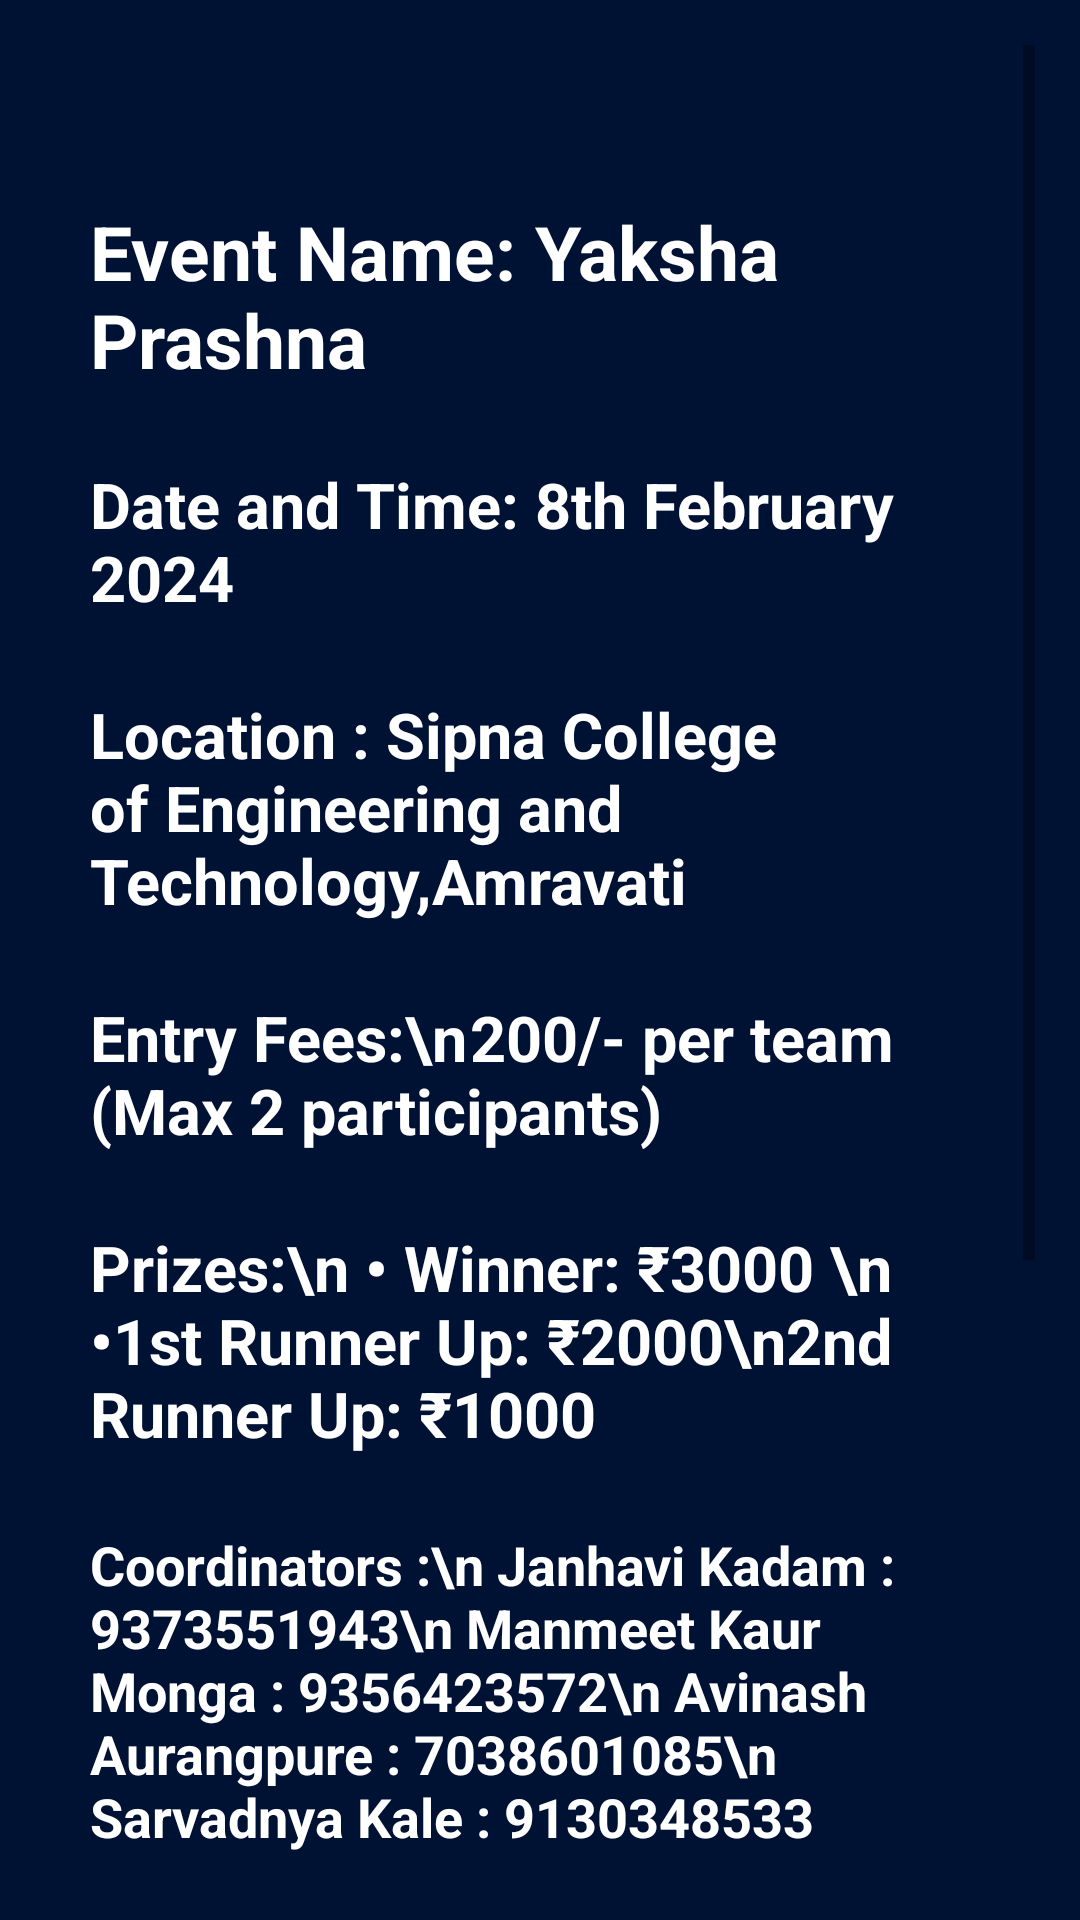

The Android layout XML behind this screen, and the referenced resources:
<!-- AndroidManifest.xml: application theme Theme.Vidyotan2 -->
<!-- res/layout/activity_yaksha_prashna.xml -->
<?xml version="1.0" encoding="utf-8"?>
<ScrollView
    xmlns:android="http://schemas.android.com/apk/res/android"
    android:layout_width="match_parent"
    android:layout_height="match_parent"
    android:padding="15sp"
    android:background="#001233">

    <LinearLayout
        android:layout_width="match_parent"
        android:layout_height="wrap_content"
        android:orientation="vertical"
        android:padding="15sp">

        
        <ImageView
            android:id="@+id/firstImage"
            android:layout_width="match_parent"
            android:layout_height="wrap_content"
            android:src="@drawable/vidyotan_letters"
            android:scaleType="centerCrop"
            android:adjustViewBounds="true"
            android:layout_marginBottom="8dp"/>

        
        <ImageView
            android:id="@+id/secondImage"
            android:layout_width="match_parent"
            android:layout_height="wrap_content"
            android:src="@drawable/yaksha_prashna"
            android:scaleType="centerCrop"
            android:adjustViewBounds="true"
            android:layout_marginTop="5sp"
            android:layout_marginBottom="8dp"/>

        
        <TextView
            android:id="@+id/headingText"
            android:layout_width="match_parent"
            android:layout_height="wrap_content"
            android:text="Event Name: Yaksha Prashna"
            android:textSize="25sp"
            android:textColor="@color/white"
            android:textStyle="bold"
            android:layout_marginTop="16dp"
            android:layout_marginBottom="8dp"/>

        


        <TextView
            android:id="@+id/dateTime"
            android:layout_width="match_parent"
            android:layout_height="wrap_content"
            android:text="Date and Time: 8th February 2024"
            android:textSize="21sp"
            android:textColor="@color/white"
            android:textStyle="bold"
            android:layout_marginTop="16dp"
            android:layout_marginBottom="8dp"/>

        <TextView
            android:id="@+id/Location"
            android:layout_width="match_parent"
            android:layout_height="wrap_content"
            android:text="@string/location"
            android:textSize="21sp"
            android:textColor="@color/white"
            android:textStyle="bold"
            android:layout_marginTop="16dp"
            android:layout_marginBottom="8dp"/>

        <TextView
            android:id="@+id/entryFees"
            android:layout_width="match_parent"
            android:layout_height="wrap_content"
            android:text="Entry Fees:\n	200/- per team (Max 2 participants)"
            android:textSize="21sp"
            android:textColor="@color/white"
            android:textStyle="bold"
            android:layout_marginTop="16dp"
            android:layout_marginBottom="8dp"/>

        <TextView
            android:id="@+id/prizes"
            android:layout_width="match_parent"
            android:layout_height="wrap_content"
            android:text="Prizes:\n &#8226; Winner: &#8377;3000 \n &#8226;1st Runner Up: &#8377;2000\n2nd Runner Up: &#8377;1000 "
            android:textSize="21sp"
            android:textColor="@color/white"
            android:textStyle="bold"
            android:layout_marginTop="16dp"
            android:layout_marginBottom="8dp"/>


        <TextView
            android:id="@+id/coordinator"
            android:layout_width="match_parent"
            android:layout_height="wrap_content"
            android:text="Coordinators :\n Janhavi Kadam : 9373551943\n Manmeet Kaur Monga : 9356423572\n Avinash Aurangpure : 7038601085\n Sarvadnya Kale : 9130348533"
            android:textSize="18sp"
            android:textColor="@color/white"
            android:textStyle="bold"
            android:layout_marginTop="16dp"
            android:layout_marginBottom="8dp"/>

        
        <TextView
            android:id="@+id/headingTextView"
            android:layout_width="match_parent"
            android:layout_height="wrap_content"
            android:text="Rules &amp; Rugulations"
            android:textSize="24sp"
            android:textColor="@color/white"
            android:textStyle="bold"
            android:gravity="center"
            android:layout_marginTop="16dp"
            android:layout_marginBottom="8dp"/>

        
        <TextView
            android:id="@+id/informationTextView"
            android:layout_width="wrap_content"
            android:layout_height="wrap_content"
            android:text='@string/ypr'
            android:layout_marginTop="8dp"
            android:textSize="15sp"
            android:textColor="@color/white"
            android:layout_marginBottom="16dp"/>



        <Button
            android:id="@+id/registerButton"
            android:layout_width="wrap_content"
            android:layout_height="wrap_content"
            android:text="Register"
            android:textColor="@color/white"
            android:textSize="15sp"
            android:background="@drawable/custom_button"
            android:layout_gravity="center"
            android:layout_marginTop="16dp"/>

    </LinearLayout>
</ScrollView>
<!-- resources referenced by this layout -->
<resources>
  <!-- drawable custom_button (drawable) -->
  <?xml version="1.0" encoding="utf-8"?>
  <shape xmlns:android="http://schemas.android.com/apk/res/android">
       <stroke android:color="@color/white" android:width="2dp"/>
       <corners android:radius="15dp"/>
       <solid android:color="#071829"/>
  </shape>
  <string name="location">Location : Sipna College of Engineering and Technology,Amravati</string>
  <string name="ypr">• Each team shall comprise 2 members only\n • Certificate to all the participants\n • The quiz will comprise three rounds\n1) Qualifier Round\n2) Performance Round\n3) Final Round\n• Bring your college ID Cards and Receipt on event day\n• All the participants will be awarded with "Participation Certificates ".</string>
  <style name="Theme.Vidyotan2" parent="Base.Theme.Vidyotan2" />
  <style name="Base.Theme.Vidyotan2" parent="Theme.AppCompat.DayNight.NoActionBar">
          
          
      </style>
  <!-- not gathered from this repository: default colours our renderer supplied (Android Studio template values) -->
  <color name="white">#FFFFFFFF</color>
</resources>
